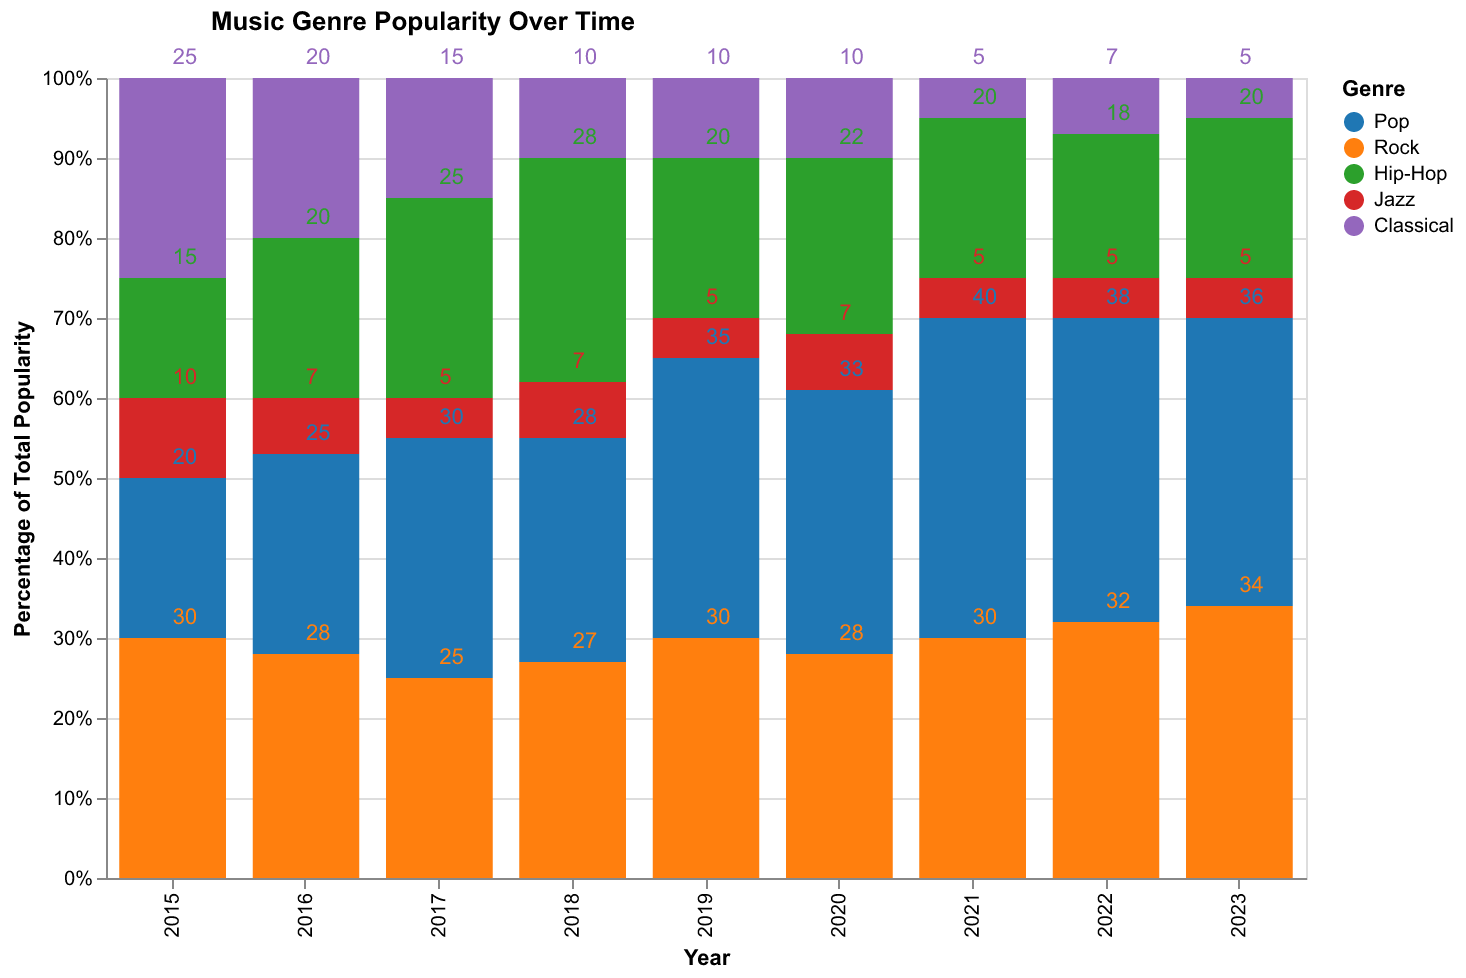

The data file committed next to this chart (first rows):
Year, Pop, Rock, Hip-Hop, Jazz, Classical
2015, 20, 30, 15, 10, 25
2016, 25, 28, 20, 7, 20
2017, 30, 25, 25, 5, 15
2018, 28, 27, 28, 7, 10
2019, 35, 30, 20, 5, 10
2020, 33, 28, 22, 7, 10
2021, 40, 30, 20, 5, 5
2022, 38, 32, 18, 5, 7
2023, 36, 34, 20, 5, 5
